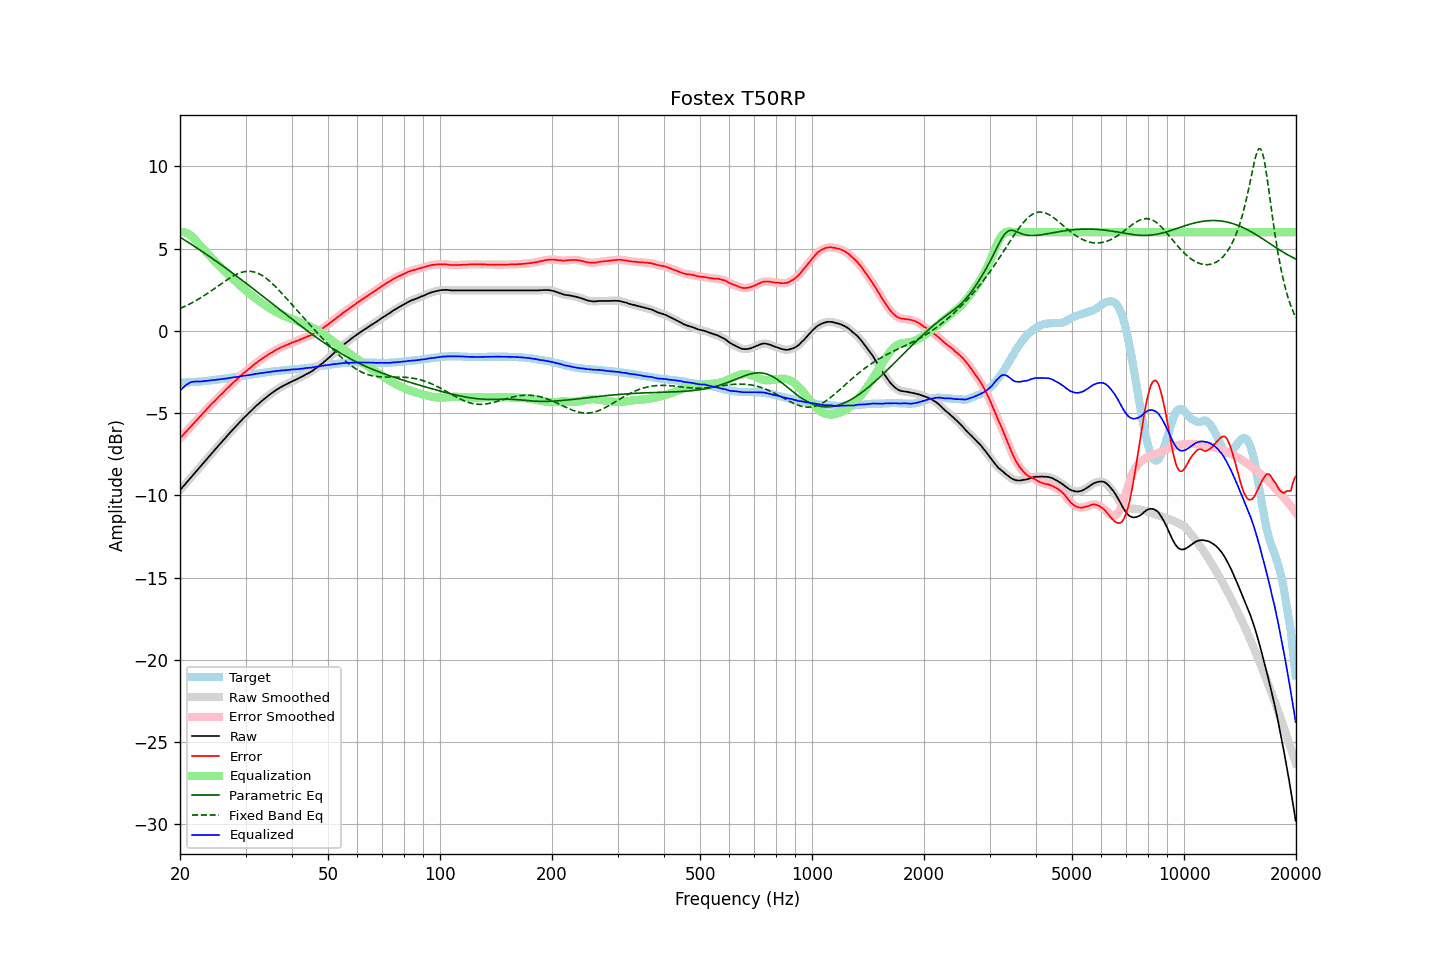

Source data for this figure (header and first rows):
frequency, raw, error, smoothed, error_smoothed, equalization, parametric_eq, fixed_band_eq, equalized_raw, equalized_smoothed, target
20.00, -9.68, -6.53, -9.68, -6.53, 6.03, 5.70, 1.36, -3.65, -3.65, -3.15
20.20, -9.57, -6.42, -9.56, -6.42, 6.03, 5.64, 1.41, -3.54, -3.54, -3.15
20.40, -9.45, -6.31, -9.45, -6.31, 6.01, 5.58, 1.45, -3.44, -3.44, -3.14
20.61, -9.34, -6.21, -9.34, -6.21, 5.99, 5.52, 1.49, -3.35, -3.35, -3.13
20.81, -9.22, -6.09, -9.23, -6.10, 5.96, 5.46, 1.54, -3.27, -3.27, -3.13
21.02, -9.12, -6.00, -9.11, -5.99, 5.91, 5.39, 1.59, -3.21, -3.21, -3.12
21.23, -9.01, -5.89, -9.00, -5.89, 5.85, 5.33, 1.64, -3.15, -3.15, -3.12
21.44, -8.88, -5.77, -8.89, -5.78, 5.78, 5.27, 1.69, -3.10, -3.11, -3.11
21.66, -8.78, -5.68, -8.77, -5.67, 5.69, 5.20, 1.74, -3.09, -3.09, -3.10
21.87, -8.66, -5.56, -8.66, -5.57, 5.58, 5.14, 1.79, -3.08, -3.08, -3.10
22.09, -8.54, -5.45, -8.55, -5.46, 5.47, 5.08, 1.85, -3.07, -3.07, -3.09
22.31, -8.43, -5.35, -8.43, -5.35, 5.36, 5.01, 1.90, -3.08, -3.07, -3.08
22.54, -8.32, -5.24, -8.32, -5.24, 5.24, 4.95, 1.96, -3.07, -3.07, -3.08
22.76, -8.20, -5.14, -8.21, -5.14, 5.14, 4.88, 2.02, -3.07, -3.07, -3.07
22.99, -8.10, -5.04, -8.09, -5.03, 5.03, 4.82, 2.08, -3.06, -3.06, -3.06
23.22, -7.98, -4.93, -7.98, -4.93, 4.93, 4.75, 2.15, -3.05, -3.05, -3.05
23.45, -7.86, -4.83, -7.86, -4.82, 4.82, 4.68, 2.21, -3.04, -3.04, -3.04
23.69, -7.75, -4.72, -7.75, -4.72, 4.72, 4.62, 2.27, -3.03, -3.03, -3.03
23.92, -7.63, -4.61, -7.63, -4.61, 4.61, 4.55, 2.34, -3.02, -3.02, -3.02
24.16, -7.51, -4.50, -7.52, -4.51, 4.51, 4.48, 2.41, -3.00, -3.01, -3.01
24.40, -7.40, -4.40, -7.40, -4.41, 4.41, 4.41, 2.47, -2.99, -2.99, -3.00
24.65, -7.30, -4.32, -7.29, -4.31, 4.31, 4.34, 2.54, -2.99, -2.98, -2.98
24.89, -7.18, -4.21, -7.18, -4.21, 4.21, 4.28, 2.61, -2.97, -2.97, -2.97
25.14, -7.07, -4.11, -7.07, -4.11, 4.11, 4.21, 2.68, -2.96, -2.96, -2.96
25.39, -6.96, -4.01, -6.96, -4.02, 4.02, 4.14, 2.75, -2.95, -2.95, -2.95
25.65, -6.86, -3.92, -6.86, -3.92, 3.92, 4.07, 2.82, -2.94, -2.94, -2.94
25.91, -6.75, -3.83, -6.75, -3.82, 3.82, 4.00, 2.89, -2.93, -2.92, -2.92
26.16, -6.63, -3.72, -6.64, -3.73, 3.72, 3.93, 2.96, -2.91, -2.91, -2.91
26.43, -6.53, -3.63, -6.53, -3.63, 3.63, 3.85, 3.03, -2.90, -2.90, -2.90
26.69, -6.42, -3.53, -6.42, -3.53, 3.53, 3.78, 3.09, -2.89, -2.89, -2.89
26.96, -6.31, -3.44, -6.31, -3.43, 3.44, 3.71, 3.16, -2.87, -2.87, -2.87
27.23, -6.20, -3.34, -6.20, -3.34, 3.34, 3.64, 3.22, -2.86, -2.86, -2.86
27.50, -6.09, -3.25, -6.09, -3.25, 3.25, 3.57, 3.28, -2.84, -2.84, -2.84
27.77, -5.98, -3.15, -5.98, -3.15, 3.15, 3.50, 3.33, -2.83, -2.83, -2.83
28.05, -5.87, -3.07, -5.88, -3.07, 3.06, 3.42, 3.39, -2.81, -2.81, -2.81
28.33, -5.77, -2.98, -5.77, -2.98, 2.97, 3.35, 3.44, -2.80, -2.80, -2.80
28.62, -5.67, -2.89, -5.67, -2.89, 2.88, 3.28, 3.48, -2.78, -2.78, -2.78
28.90, -5.56, -2.80, -5.56, -2.79, 2.80, 3.20, 3.52, -2.77, -2.77, -2.77
29.19, -5.46, -2.71, -5.46, -2.71, 2.71, 3.13, 3.55, -2.75, -2.75, -2.75
29.48, -5.35, -2.62, -5.36, -2.62, 2.62, 3.05, 3.58, -2.73, -2.73, -2.74
29.78, -5.26, -2.54, -5.26, -2.54, 2.54, 2.98, 3.60, -2.72, -2.72, -2.72
30.08, -5.17, -2.46, -5.16, -2.46, 2.46, 2.90, 3.62, -2.71, -2.71, -2.71
30.38, -5.07, -2.38, -5.07, -2.38, 2.37, 2.83, 3.63, -2.69, -2.69, -2.69
30.68, -4.98, -2.30, -4.97, -2.30, 2.29, 2.75, 3.63, -2.68, -2.68, -2.68
30.99, -4.88, -2.22, -4.88, -2.22, 2.21, 2.68, 3.62, -2.66, -2.67, -2.66
31.30, -4.79, -2.14, -4.78, -2.13, 2.13, 2.60, 3.61, -2.65, -2.65, -2.65
31.61, -4.69, -2.06, -4.69, -2.05, 2.06, 2.53, 3.59, -2.63, -2.63, -2.63
31.93, -4.59, -1.97, -4.59, -1.97, 1.98, 2.45, 3.56, -2.61, -2.61, -2.62
32.24, -4.50, -1.90, -4.50, -1.90, 1.90, 2.38, 3.52, -2.60, -2.60, -2.60
32.57, -4.42, -1.83, -4.42, -1.83, 1.83, 2.30, 3.48, -2.59, -2.59, -2.59
32.89, -4.33, -1.77, -4.33, -1.76, 1.76, 2.22, 3.43, -2.58, -2.57, -2.57
33.22, -4.25, -1.69, -4.25, -1.69, 1.69, 2.15, 3.37, -2.56, -2.56, -2.56
33.55, -4.16, -1.63, -4.17, -1.62, 1.62, 2.07, 3.31, -2.54, -2.54, -2.54
33.89, -4.09, -1.56, -4.08, -1.56, 1.56, 1.99, 3.24, -2.53, -2.53, -2.53
34.23, -4.01, -1.50, -4.01, -1.49, 1.49, 1.92, 3.17, -2.51, -2.51, -2.51
34.57, -3.93, -1.43, -3.93, -1.43, 1.43, 1.84, 3.09, -2.49, -2.50, -2.50
34.92, -3.86, -1.37, -3.86, -1.37, 1.37, 1.76, 3.01, -2.49, -2.49, -2.49
35.27, -3.79, -1.32, -3.79, -1.31, 1.31, 1.69, 2.92, -2.48, -2.48, -2.47
35.62, -3.72, -1.26, -3.71, -1.25, 1.25, 1.61, 2.83, -2.47, -2.46, -2.46
35.97, -3.64, -1.20, -3.64, -1.20, 1.19, 1.53, 2.73, -2.45, -2.45, -2.45
... 635 more rows
